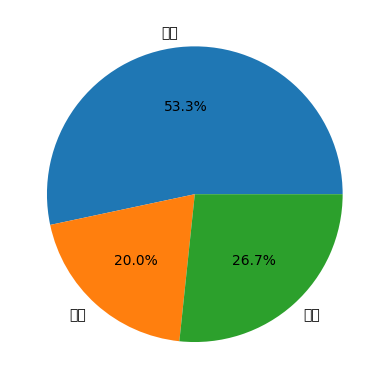

Write Python code to recreate this figure.
import matplotlib
import matplotlib.pyplot as plt
from matplotlib.font_manager import fontManager

def tw_font():
    font = 'Microsoft JhengHei' # 如果是 Windows 的電腦才可以用

    for i in sorted(fontManager.get_font_names()):
        if 'Heiti' in i: # Mac 的繁體中文
            font = i
            break
        if 'PingFang' in i:
            font = i
            break

    matplotlib.rc('font', family=font)
    plt.pie(
        [800, 300, 400],
        labels=['交通', '住宿', '餐飲'],
        autopct='%1.1f%%'
    )
    plt.show()

    return font

if __name__ == '__main__':
    tw_font()
